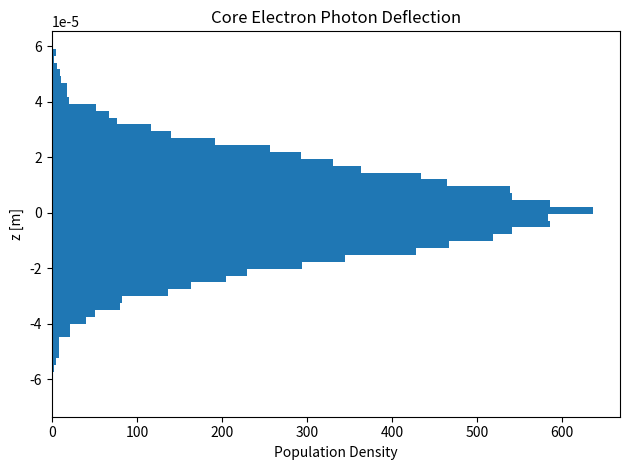
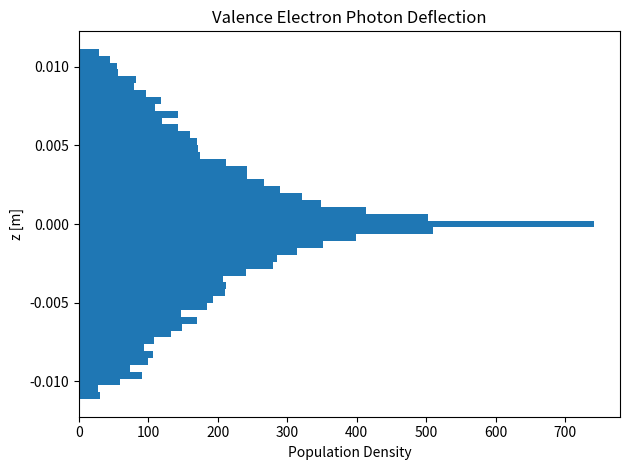
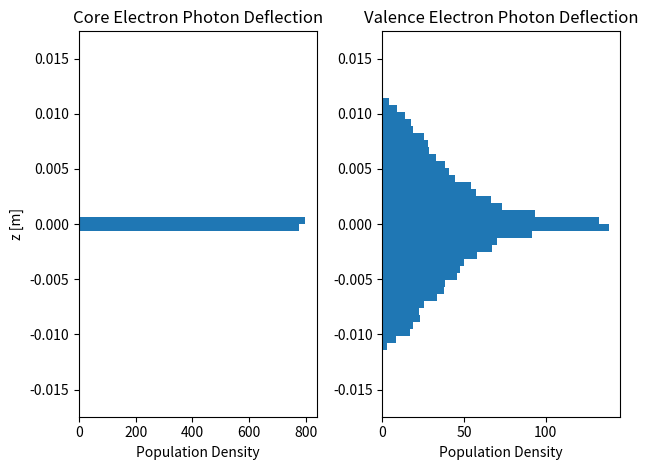
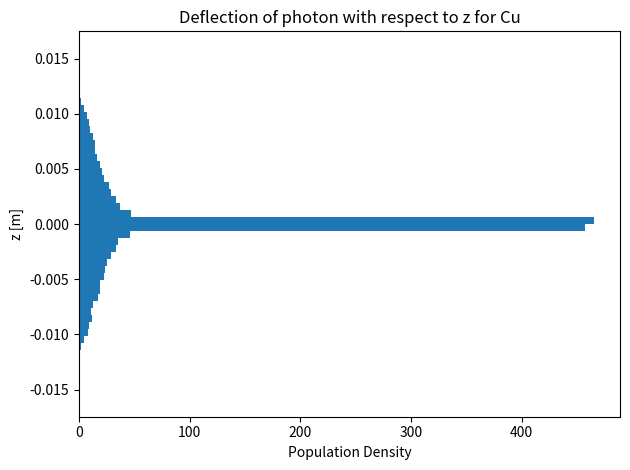
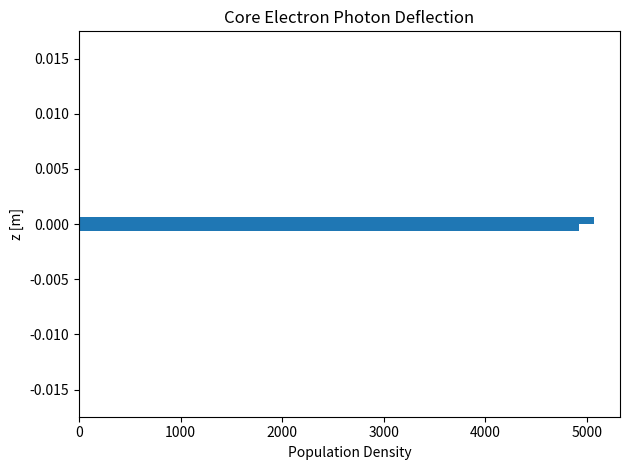
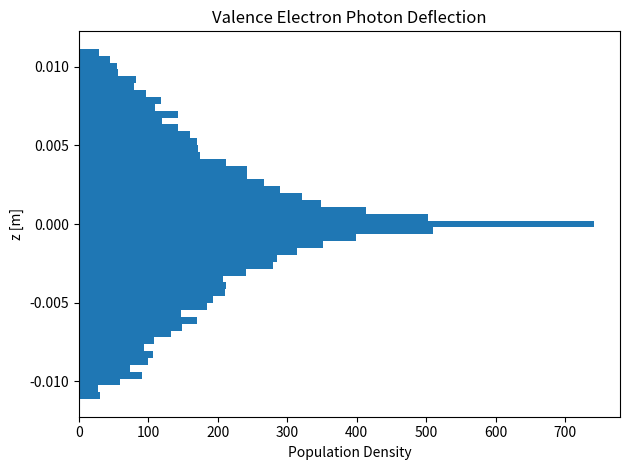

Python code for these plots, in order:
#!/usr/bin/env python3
# -*- coding: utf-8 -*-
# %%
import numpy as np
import matplotlib.pyplot as plt


# %%
"""parameters for electron momentum simulation"""
m_e = 0.51099895000 * 10**(6) #eV/c2
m_e_err = 0.00000000015 * 10**(6) #eV/c2
detector_width = 6.35 * 10**(-4) #m
detector_length = 1.5 #m
fermi_E = 7.05 #eV
fermi_p = np.sqrt(2 * m_e * fermi_E) #eV/c
core_E_mean = 4 #eV
core_p_mean = np.sqrt(core_E_mean**2 + m_e**2 - m_e**2) #eV/c
c = 1 #c

# %%
class CoreElectron():
    def __init__(self, loc=0.0, scale=1.0):
        self.loc = loc
        self.scale = scale

    def get_pz(self, num):
        pz = np.random.normal(loc=self.loc, scale=self.scale, size=num)
        return pz

# %% Valence Electrons
class ValenceElectron():
    def __init__(self, fermi_p):
        self.fermi_p = fermi_p

    def get_p(self, num):
        r, theta, azi = self.gen_pos(num)
        px = r * np.cos(azi) * np.sin(theta)
        py = r * np.sin(azi) * np.sin(theta)
        pz = r * np.cos(theta)
        return(np.asarray[px, py, pz])

    def get_pz(self, num):
        r, theta, azi = self.gen_pos(num)
        pz = r*np.cos(theta)
        return pz

    def gen_pos(self, num):
        r = np.random.rand(num)*self.fermi_p
        theta = np.random.rand(num) * np.pi
        azi = 2 * np.random.rand(num) * np.pi
        return r, azi, theta

# %%
class Interaction():
    def __init__(self, core, val, mass_e=m_e, l=detector_length, c=1):
        self.core = core
        self.val = val
        self.m_e = mass_e
        self.l = l
        self.c = c

    def get_E(self, pz):
        E = np.sqrt(pz**2 + 2 * self.m_e**2)
        return E

    def get_deflection(self, pz):
        E = self.get_E(pz)
        frac = self.c*pz/E
        deflection = np.arctan(frac)*2
        return deflection

    def get_z(self, pz):
        defl = self.get_deflection(pz)
        d = self.l * np.tan(defl)
        return d

    def predict_deflection(self, num):
        num_rand = np.random.rand(num) * 28
        num_v = (num_rand < 1.0).sum()
        num_c = num_detected - num_v
        pz_c = self.core.get_pz(num_c)
        pz_v = self.val.get_pz(num_v)
        d_v = self.get_z(pz_val)
        d_c = self.get_z(pz_core)
        return d_c, d_v





# %%
core = CoreElectron(scale=core_p_mean)
val = ValenceElectron(fermi_p)
i = Interaction(m_e, detector_length)
num = 10000
pz_val = val.get_pz(num)
pz_core = core.get_pz(num)
d_val = i.get_z(pz_val)
d_core = i.get_z(pz_core)


# %%
num_bins = 51
bins = (np.arange(num_bins) - num_bins // 2) * detector_width

fig1, ax1 = plt.subplots()
ax1.hist(d_core, bins=num_bins, orientation='horizontal')
ax1.set_ylabel("z [m]")
ax1.set_xlabel("Population Density")
ax1.set_title("Core Electron Photon Deflection")
fig1.tight_layout()
fig1.show()

fig2, ax2 = plt.subplots()
ax2.hist(d_val, bins=num_bins, orientation='horizontal')
ax2.set_ylabel("z [m]")
ax2.set_xlabel("Population Density")
ax2.set_title("Valence Electron Photon Deflection")
fig2.tight_layout()
fig2.show()

fig3, ax3 = plt.subplots(1, 2)
ax3[0].hist(d_core, bins=bins, density=True, orientation='horizontal')
ax3[0].set_ylabel("z [m]")
ax3[0].set_xlabel("Population Density")
ax3[0].set_title("Core Electron Photon Deflection")
ax3[1].hist(d_val, bins=bins, density=True, orientation='horizontal')
ax3[1].set_xlabel("Population Density")
ax3[1].set_title("Valence Electron Photon Deflection")
fig3.tight_layout()
fig3.show()


# %%
"""Predicted distribution based on ratio of core electrons to valence electrons in copper"""
core = CoreElectron(scale=core_p_mean)
val = ValenceElectron(fermi_p)
i = Interaction(core, val)
num_detected = 10**6
d_c, d_v = i.predict_deflection(num_detected)
d = np.concatenate((d_c, d_v))
print(np.max(d_c))
num_bins = 51
bins = (np.arange(num_bins) - num_bins // 2) * detector_width

fig4, ax4 = plt.subplots()
ax4.hist(d, bins=bins, density=True, orientation='horizontal')
ax4.set_ylabel("z [m]")
ax4.set_xlabel("Population Density")
ax4.set_title("Deflection of photon with respect to z for Cu")
fig4.tight_layout()
fig4.show()

fig5, ax5 = plt.subplots()
ax5.hist(d_c, bins=bins, orientation='horizontal')
ax5.set_ylabel("z [m]")
ax5.set_xlabel("Population Density")
ax5.set_title("Core Electron Photon Deflection")
fig5.tight_layout()
fig5.show()

fig6, ax6 = plt.subplots()
ax6.hist(d_v, bins=num_bins, orientation='horizontal')
ax6.set_ylabel("z [m]")
ax6.set_xlabel("Population Density")
ax6.set_title("Valence Electron Photon Deflection")
fig6.tight_layout()
fig6.show()

